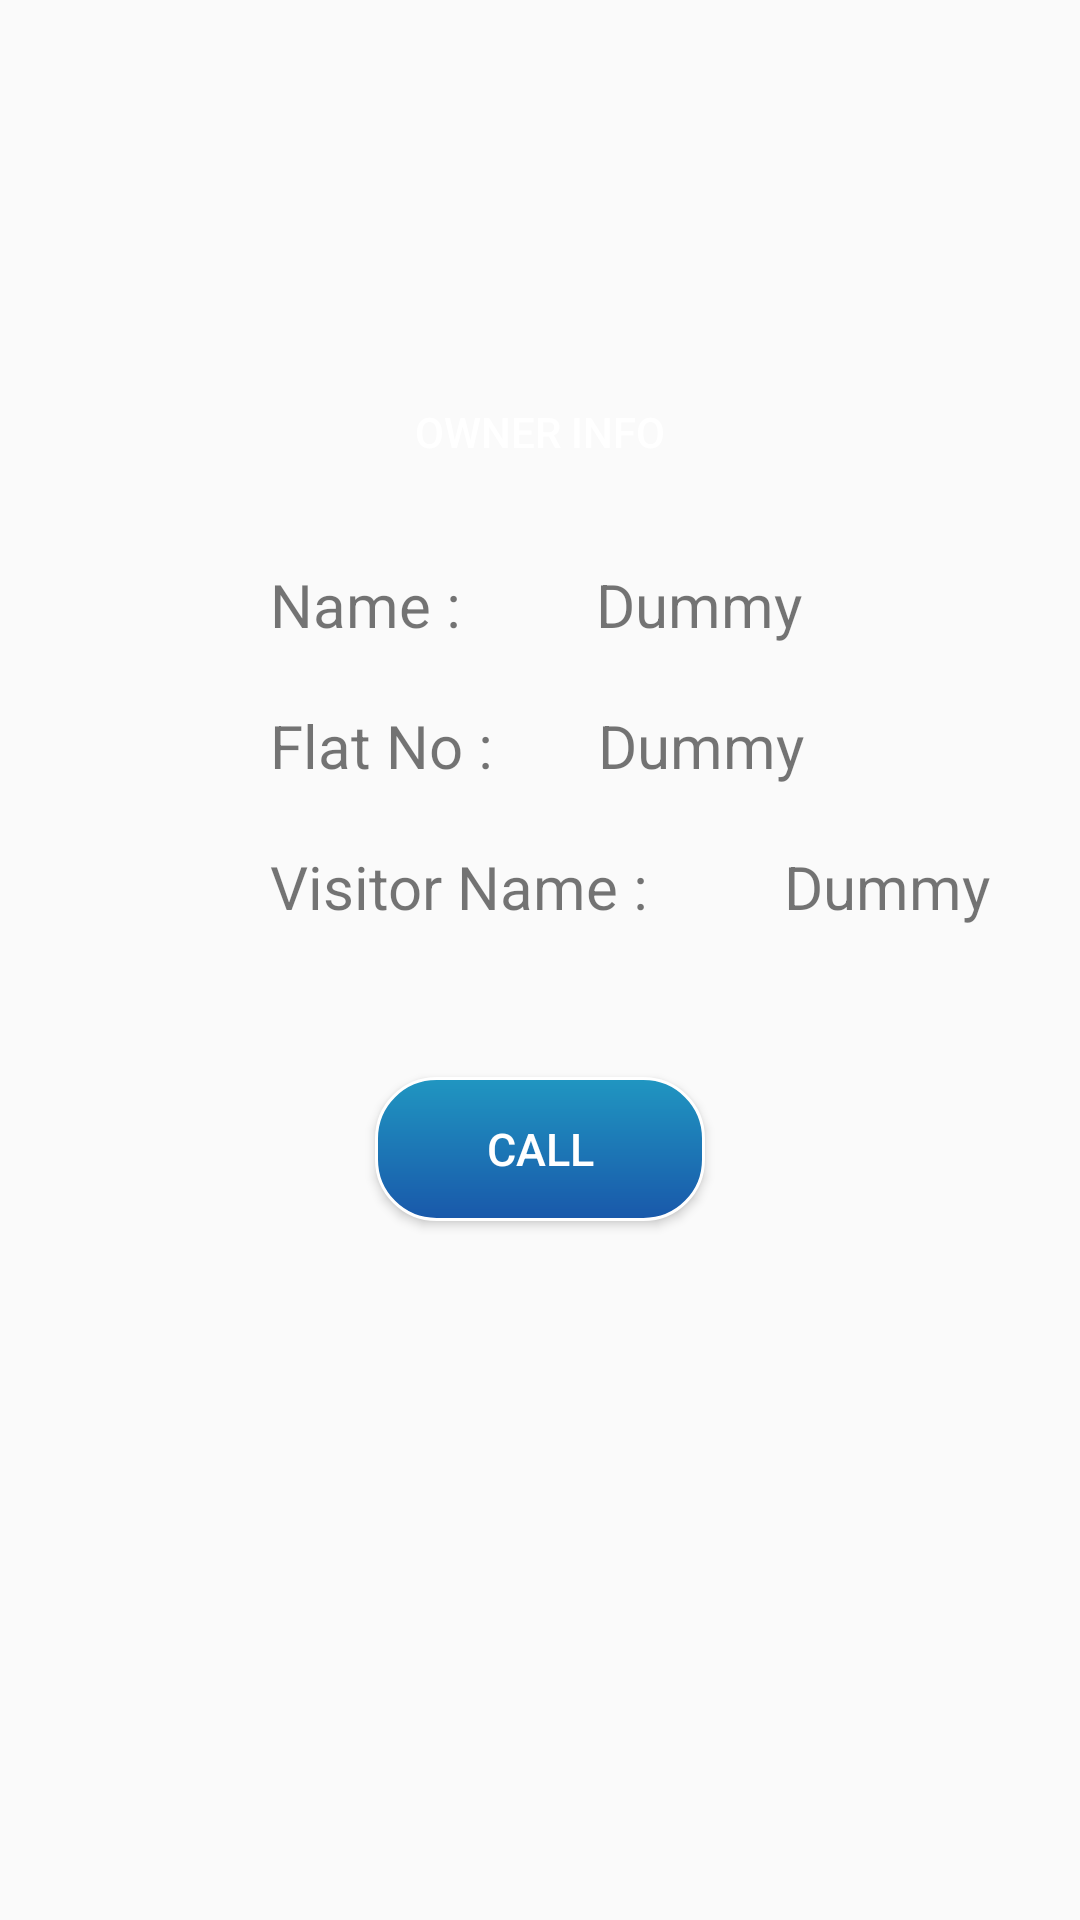

Android layout source for this screen:
<!-- AndroidManifest.xml: application theme MyTheme -->
<!-- res/layout/activity_securitydetail.xml -->
<?xml version="1.0" encoding="utf-8"?>
<RelativeLayout xmlns:android="http://schemas.android.com/apk/res/android"
    xmlns:tools="http://schemas.android.com/tools"
    android:id="@+id/flatdetails_rel_lay"
    android:layout_width="match_parent"
    android:layout_height="wrap_content"
    android:background="@drawable/background"
    android:paddingStart="40dp"
    android:paddingTop="120dp"
    android:paddingEnd="10dp"
    tools:context=".security.securityDetailActivity">

    <Button
        android:id="@+id/owner_info_img"
        android:layout_width="wrap_content"
        android:layout_height="wrap_content"
        android:layout_alignParentTop="true"
        android:layout_centerInParent="true"
        android:background="@color/transparent"
        android:drawableTop="@drawable/residentinfo100"
        android:text="owner info"
        android:textColor="@color/white" />

    <TextView
        android:id="@+id/owner_name"
        android:layout_width="wrap_content"
        android:layout_height="wrap_content"
        android:layout_below="@id/owner_info_img"
        android:layout_marginStart="30dp"
        android:padding="20dp"
        android:text="Name : "
        android:textSize="20sp" />

    <TextView
        android:id="@+id/dummy"
        android:layout_width="wrap_content"
        android:layout_height="wrap_content"
        android:layout_below="@id/owner_info_img"
        android:layout_toEndOf="@id/owner_name"
        android:padding="20dp"
        android:text="Dummy"
        android:textSize="20sp" />

    <TextView
        android:id="@+id/flatno"
        android:layout_width="wrap_content"
        android:layout_height="wrap_content"
        android:layout_below="@id/owner_name"
        android:layout_marginStart="30dp"
        android:paddingStart="20dp"
        android:paddingEnd="20dp"
        android:text="Flat No : "
        android:textSize="20sp" />

    <TextView
        android:id="@+id/dummyf"
        android:layout_width="wrap_content"
        android:layout_height="wrap_content"
        android:layout_below="@id/dummy"
        android:layout_toEndOf="@id/flatno"
        android:paddingStart="10dp"
        android:paddingEnd="20dp"
        android:text="Dummy"
        android:textSize="20sp" />

    <TextView
        android:id="@+id/visitor_name"
        android:layout_width="wrap_content"
        android:layout_height="wrap_content"
        android:layout_below="@id/flatno"
        android:layout_marginStart="30dp"
        android:paddingStart="20dp"
        android:paddingTop="20dp"
        android:paddingEnd="20dp"
        android:text="Visitor Name : "
        android:textSize="20sp" />

    <TextView
        android:id="@+id/dummyV"
        android:layout_width="wrap_content"
        android:layout_height="wrap_content"
        android:layout_below="@id/dummyf"
        android:layout_toEndOf="@id/visitor_name"
        android:paddingStart="20dp"
        android:paddingTop="20dp"
        android:paddingEnd="20dp"
        android:text="Dummy"
        android:textSize="20sp" />

    <Button
        android:id="@+id/call_btn"
        android:layout_width="match_parent"
        android:layout_height="wrap_content"
        android:layout_below="@+id/dummyV"
        android:layout_centerInParent="true"
        android:layout_marginStart="100dp"
        android:layout_marginTop="50dp"
        android:layout_marginEnd="100dp"
        android:background="@drawable/security_lay_btn_bg"
        android:padding="10dp"
        android:text="call"
        android:textColor="@color/white"
        android:textSize="15sp" />

    <Button
        android:id="@+id/allow_btn"
        android:layout_width="wrap_content"
        android:layout_height="wrap_content"
        android:layout_below="@+id/call_btn"
        android:layout_marginStart="20dp"
        android:visibility="gone"
        android:layout_marginEnd="20dp"
        android:paddingStart="40dp"
        android:paddingTop="20dp"
        android:paddingBottom="20dp"
        android:paddingEnd="40dp"
        android:onClick="close"
        android:background="@drawable/security_lay_btn_bg"
        android:text="Allow"
        android:textColor="@color/white"
        android:textSize="15sp" />

    <Button
        android:id="@+id/dont_allow_btn"
        android:layout_width="wrap_content"
        android:layout_height="wrap_content"
        android:layout_below="@+id/call_btn"
        android:layout_toEndOf="@id/allow_btn"
        android:visibility="gone"
        android:layout_marginStart="20dp"
        android:layout_marginEnd="10dp"
        android:background="@drawable/security_lay_btn_bg"
        android:padding="20dp"
        android:onClick="close"
        android:text="Don't Allow"
        android:textColor="@color/white"
        android:textSize="15sp" />
</RelativeLayout>
<!-- resources referenced by this layout -->
<resources>
  <color name="transparent">#00000000</color>
  <color name="white">#ffff</color>
  <!-- drawable security_lay_btn_bg (drawable) -->
  <shape xmlns:android="http://schemas.android.com/apk/res/android"
      android:shape="rectangle">
  
      <corners
          android:radius="20dp"/>
  
      <gradient
          android:angle="270"
          android:startColor="@color/login_grad_end"
          android:endColor="@color/login_grad_start"/>
  
      <stroke
          android:width="1dp"
          android:color="@color/white"/>
  
  </shape>
  <style name="MyTheme" parent="Theme.AppCompat.Light.DarkActionBar">
          <item name="colorPrimary">@color/colorPrimary</item>
          <item name="colorPrimaryDark">@color/colorPrimaryDark</item>
          <item name="colorAccent">@color/colorAccent</item>
  
          <item name="android:windowActionBarOverlay">true</item>
      </style>
  <color name="login_grad_end">#2096c1</color>
  <color name="login_grad_start">#1958aa</color>
  <color name="colorPrimary">#008577</color>
  <color name="colorPrimaryDark">#00574B</color>
  <color name="colorAccent">#D81B60</color>
</resources>
